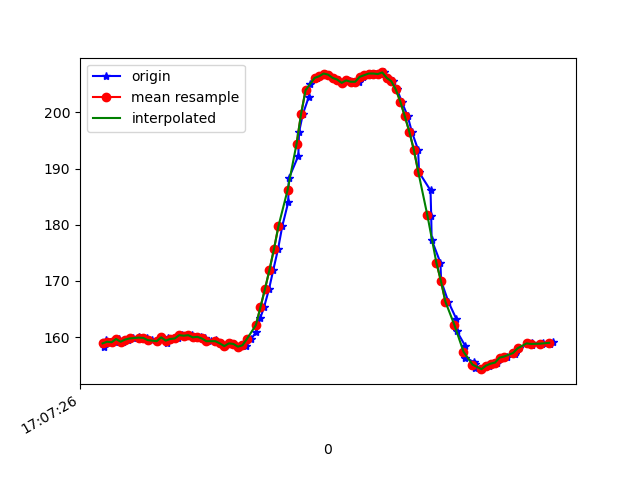

The file beside this chart, header and first rows:
1618852046487, 1547742399328796, 158.20312, -281.4453, -64.55078
1618852046496, 1547742411903574, 159.6, -280.6, -63.38
1618852046514, 1547742430979388, 159.2, -279.9, -63.77
1618852046534, 1547742450146767, 159.1, -280.2, -63.87
1618852046552, 1547742469344667, 159.7, -280.1, -63.77
1618852046572, 1547742488542568, 159.2, -279.8, -64.16
1618852046593, 1547742507709946, 159.6, -280.1, -64.55
1618852046615, 1547742527011077, 159.8, -280.2, -64.16
1618852046640, 1547742546208977, 160, -279.4, -63.57
1618852046653, 1547742565223750, 159.9, -279.8, -64.45
1618852046675, 1547742584909991, 159.9, -279.8, -63.87
1618852046699, 1547742604046848, 159.5, -279.7, -64.84
1618852046722, 1547742623366834, 159.3, -280.1, -64.55
1618852046744, 1547742642564734, 160, -279.9, -64.26
1618852046764, 1547742661610027, 159, -280.5, -64.06
1618852046771, 1547742680594278, 159.8, -280.1, -64.55
1618852046797, 1547742699792178, 159.7, -280, -63.87
1618852046816, 1547742718929036, 159.8, -280.3, -64.06
1618852046833, 1547742737974330, 160.4, -279.9, -64.06
1618852046853, 1547742757050145, 160.3, -279.6, -63.57
1618852046876, 1547742779574867, 160.4, -279.3, -63.18
1618852046898, 1547742798803288, 160, -279.4, -63.38
1618852046916, 1547742817818061, 160.1, -279.8, -63.57
1618852046936, 1547742836924397, 159.8, -279.6, -63.38
1618852046959, 1547742856610638, 159.3, -279.6, -63.57
1618852046981, 1547742875961144, 159.5, -279.8, -63.38
1618852046984, 1547742894731746, 159.1, -279.6, -63.09
1618852047007, 1547742913746519, 158.9, -279.8, -63.87
1618852047025, 1547742932944419, 158.4, -279, -63.87
1618852047047, 1547742952264404, 158.9, -279.9, -63.77
1618852047063, 1547742970790836, 158.8, -279.9, -64.06
1618852047085, 1547742990110821, 158.3, -279.9, -63.18
1618852047105, 1547743009156114, 158.7, -278.8, -63.87
1618852047117, 1547743028201408, 158.4, -278.8, -63.09
1618852047139, 1547743047155138, 159.7, -277.7, -63.18
1618852047161, 1547743066017304, 160.9, -277.9, -62.4
1618852047179, 1547743085581459, 163.4, -277.3, -61.82
1618852047196, 1547743104107891, 165.3, -277.5, -62.11
1618852047218, 1547743123977260, 168.6, -278, -61.72
1618852047237, 1547743142381606, 172, -278.3, -60.45
1618852047258, 1547743161823676, 175.7, -278.6, -59.28
1618852047277, 1547743180930013, 179.8, -279.1, -57.52
1618852047303, 1547743199944785, 184, -280.2, -55.18
1618852047306, 1547743219234249, 188.3, -281.9, -52.73
1618852047348, 1547743238126936, 192.3, -283.3, -48.93
1618852047351, 1547743257416400, 196.5, -285.8, -45.7
1618852047368, 1547743276339609, 199.7, -286.9, -41.21
1618852047395, 1547743295629073, 202.8, -288.2, -35.35
1618852047398, 1547743314186025, 205.1, -289.7, -30.18
1618852047430, 1547743333200798, 206.2, -291.3, -25.49
1618852047443, 1547743352337655, 206.4, -292, -20.21
1618852047465, 1547743371474513, 206.9, -292.6, -16.11
1618852047482, 1547743390733455, 206.7, -292.8, -12.3
1618852047500, 1547743409809270, 206.2, -293.2, -9.863
1618852047528, 1547743429312384, 205.9, -293.8, -8.887
1618852047547, 1547743448388198, 205.3, -294, -7.324
1618852047561, 1547743468013397, 205.9, -294.2, -7.031
1618852047578, 1547743487211297, 205.6, -294.5, -6.348
1618852047593, 1547743506439718, 205.5, -294.2, -7.52
1618852047616, 1547743525332406, 205.5, -294.2, -7.812
1618852047634, 1547743544530306, 206.3, -294.5, -10.45
... 44 more rows
